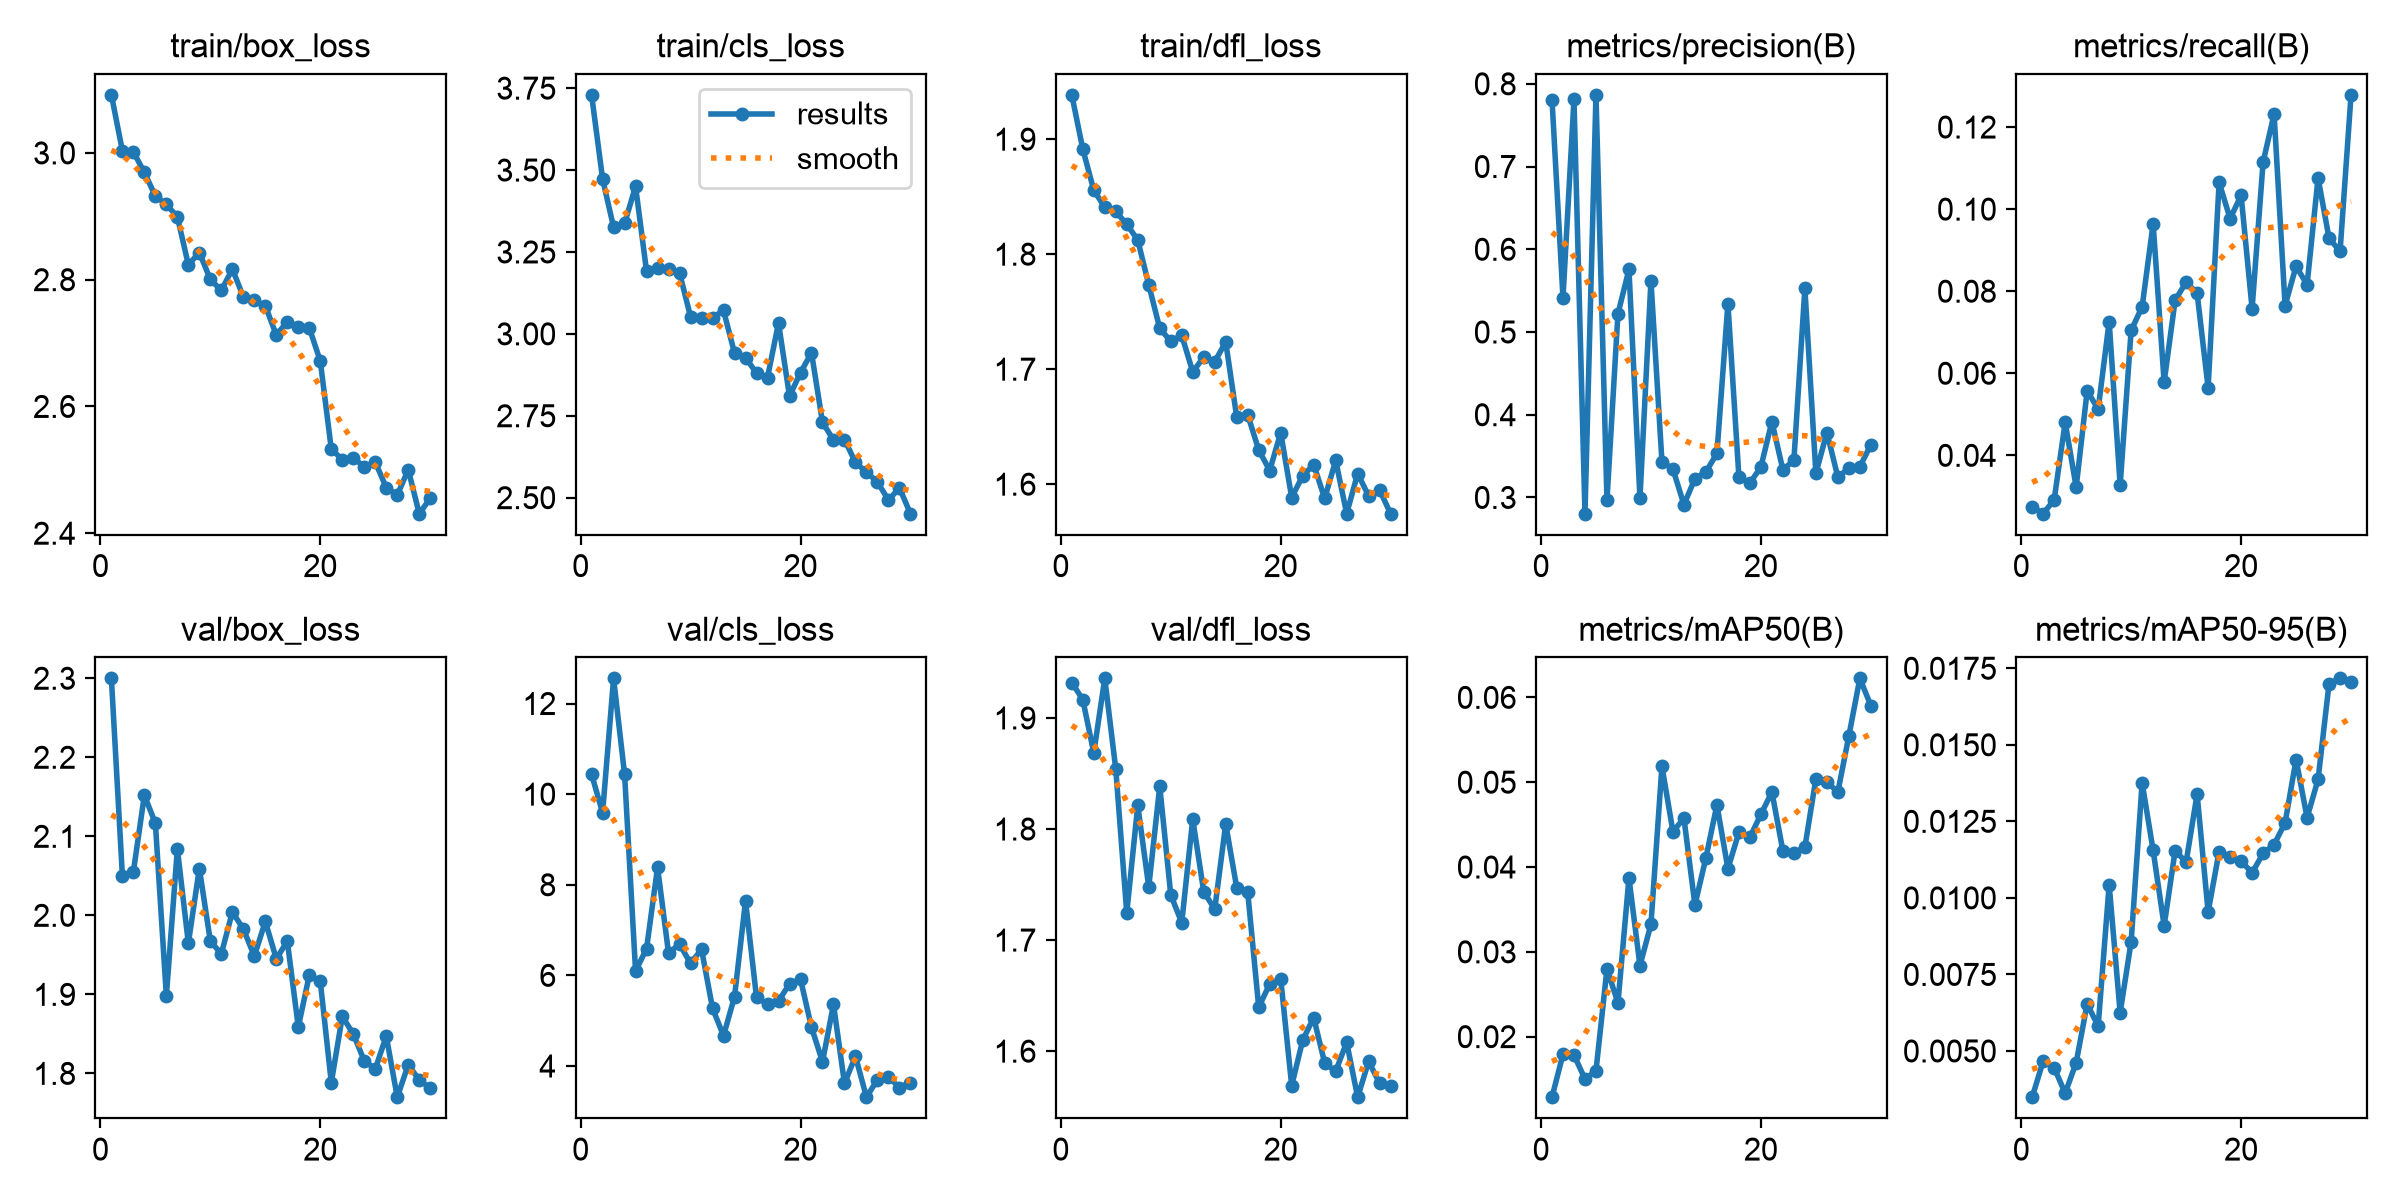

Values plotted in this chart, from the file beside it:
epoch, time, train/box_loss, train/cls_loss, train/dfl_loss, metrics/precision(B), metrics/recall(B), metrics/mAP50(B), metrics/mAP50-95(B), val/box_loss, val/cls_loss, val/dfl_loss, lr/pg0, lr/pg1, lr/pg2
1, 128.3, 3.092, 3.729, 1.939, 0.781, 0.02748, 0.01286, 0.00349, 2.3, 10.44, 1.932, 0.0003326, 0.0003326, 0.06707
2, 240.5, 3.003, 3.473, 1.891, 0.5412, 0.02578, 0.01792, 0.00467, 2.05, 9.589, 1.917, 0.0006439, 0.0006439, 0.03405
3, 353.2, 3.002, 3.325, 1.856, 0.7812, 0.02917, 0.01784, 0.00445, 2.055, 12.55, 1.868, 0.0009333, 0.0009333, 0.001008
4, 465.6, 2.969, 3.337, 1.841, 0.2804, 0.04806, 0.015, 0.00362, 2.152, 10.44, 1.936, 0.000901, 0.000901, 0.000901
5, 578.1, 2.932, 3.45, 1.837, 0.7866, 0.03223, 0.01596, 0.00462, 2.116, 6.094, 1.854, 0.000868, 0.000868, 0.000868
6, 690.6, 2.919, 3.191, 1.826, 0.2968, 0.05574, 0.02798, 0.00654, 1.898, 6.59, 1.724, 0.000835, 0.000835, 0.000835
7, 803.1, 2.899, 3.2, 1.812, 0.5221, 0.05122, 0.02398, 0.00581, 2.084, 8.385, 1.821, 0.000802, 0.000802, 0.000802
8, 915.7, 2.824, 3.198, 1.773, 0.5756, 0.07259, 0.0387, 0.01043, 1.965, 6.49, 1.748, 0.000769, 0.000769, 0.000769
9, 1028, 2.843, 3.186, 1.735, 0.2992, 0.03273, 0.02837, 0.00625, 2.059, 6.693, 1.838, 0.000736, 0.000736, 0.000736
10, 1141, 2.8, 3.052, 1.724, 0.5618, 0.07044, 0.03324, 0.00857, 1.967, 6.264, 1.741, 0.000703, 0.000703, 0.000703
11, 1254, 2.783, 3.048, 1.729, 0.3434, 0.07621, 0.05188, 0.01376, 1.951, 6.574, 1.716, 0.00067, 0.00067, 0.00067
12, 1366, 2.817, 3.05, 1.698, 0.3343, 0.09645, 0.04417, 0.01155, 2.004, 5.274, 1.809, 0.000637, 0.000637, 0.000637
13, 1478, 2.773, 3.071, 1.71, 0.2913, 0.05784, 0.04576, 0.00909, 1.983, 4.668, 1.744, 0.000604, 0.000604, 0.000604
14, 1590, 2.767, 2.941, 1.707, 0.3227, 0.07779, 0.03552, 0.01154, 1.948, 5.531, 1.728, 0.000571, 0.000571, 0.000571
15, 1702, 2.759, 2.928, 1.724, 0.3309, 0.0822, 0.04109, 0.01117, 1.992, 7.64, 1.805, 0.000538, 0.000538, 0.000538
16, 1814, 2.713, 2.88, 1.658, 0.3532, 0.07949, 0.04733, 0.01339, 1.945, 5.514, 1.747, 0.000505, 0.000505, 0.000505
17, 1926, 2.734, 2.867, 1.66, 0.5344, 0.05648, 0.0398, 0.00954, 1.967, 5.369, 1.743, 0.000472, 0.000472, 0.000472
18, 2038, 2.726, 3.033, 1.63, 0.3246, 0.1065, 0.04409, 0.01151, 1.859, 5.438, 1.64, 0.000439, 0.000439, 0.000439
19, 2151, 2.724, 2.81, 1.612, 0.3174, 0.09769, 0.04352, 0.01132, 1.924, 5.809, 1.66, 0.000406, 0.000406, 0.000406
20, 2263, 2.671, 2.882, 1.645, 0.3368, 0.1033, 0.0462, 0.0112, 1.916, 5.916, 1.665, 0.000373, 0.000373, 0.000373
21, 2380, 2.533, 2.942, 1.588, 0.3918, 0.07576, 0.04885, 0.01082, 1.788, 4.854, 1.569, 0.00034, 0.00034, 0.00034
22, 2491, 2.516, 2.73, 1.607, 0.3333, 0.1114, 0.04189, 0.01145, 1.872, 4.093, 1.61, 0.000307, 0.000307, 0.000307
23, 2602, 2.519, 2.676, 1.617, 0.345, 0.1232, 0.04166, 0.01174, 1.85, 5.361, 1.63, 0.000274, 0.000274, 0.000274
24, 2714, 2.504, 2.677, 1.588, 0.5527, 0.07649, 0.04234, 0.01245, 1.816, 3.618, 1.589, 0.000241, 0.000241, 0.000241
25, 2825, 2.512, 2.607, 1.621, 0.3291, 0.0861, 0.05041, 0.01452, 1.806, 4.215, 1.582, 0.000208, 0.000208, 0.000208
26, 2936, 2.472, 2.578, 1.574, 0.3785, 0.08158, 0.05003, 0.01262, 1.847, 3.312, 1.608, 0.000175, 0.000175, 0.000175
27, 3048, 2.46, 2.548, 1.609, 0.3247, 0.1076, 0.04884, 0.01387, 1.77, 3.701, 1.559, 0.000142, 0.000142, 0.000142
28, 3159, 2.5, 2.493, 1.59, 0.3352, 0.09289, 0.05546, 0.017, 1.811, 3.762, 1.591, 0.000109, 0.000109, 0.000109
29, 3270, 2.431, 2.53, 1.595, 0.3371, 0.08972, 0.06224, 0.01717, 1.792, 3.525, 1.571, 7.6e-05, 7.6e-05, 7.6e-05
30, 3381, 2.455, 2.451, 1.574, 0.3638, 0.1278, 0.05902, 0.01705, 1.781, 3.634, 1.569, 4.3e-05, 4.3e-05, 4.3e-05
